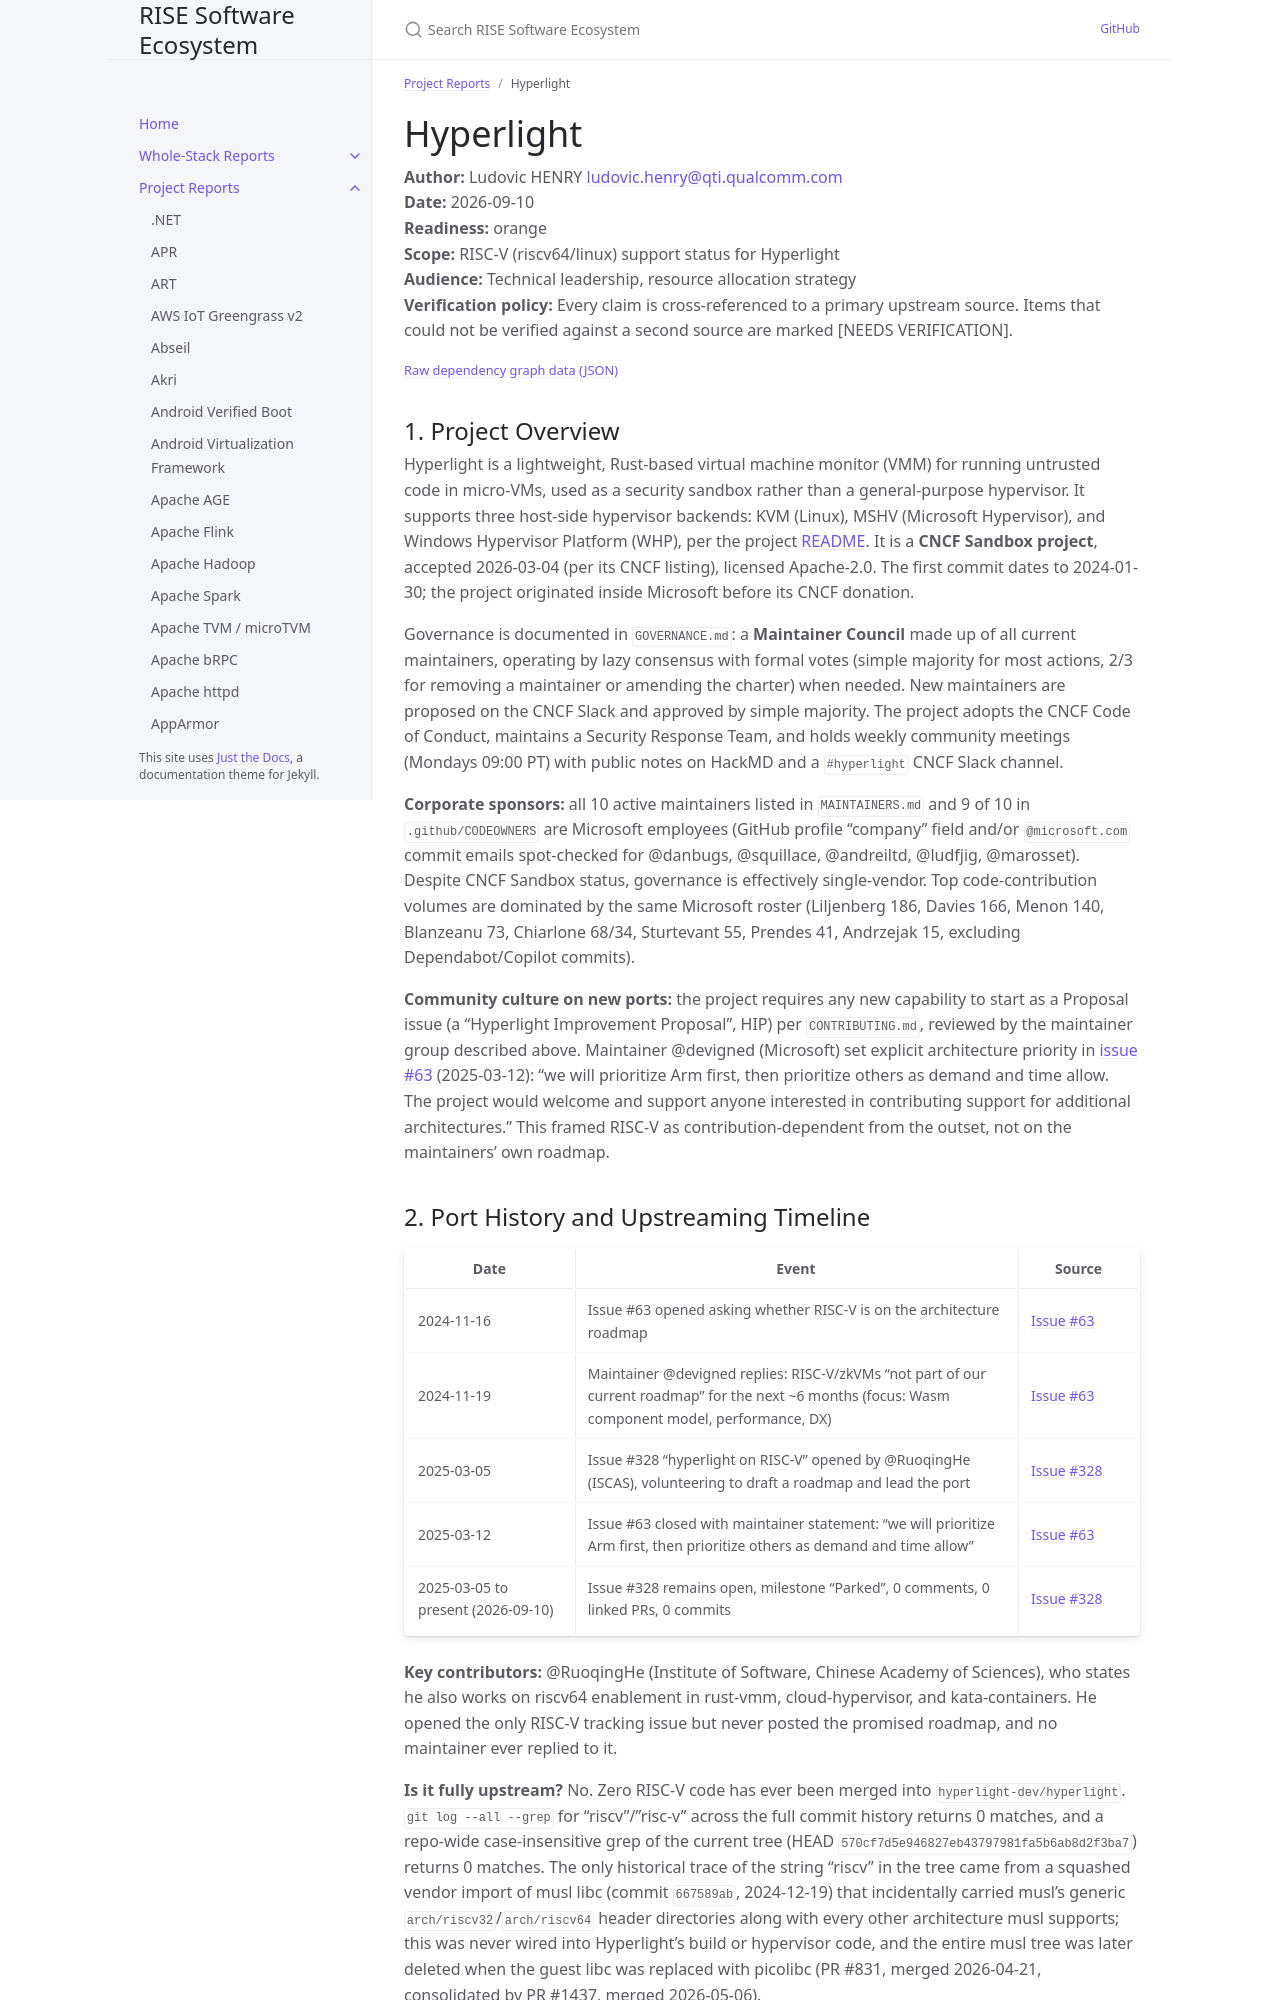

repository: riseproject-dev/sw-ecosystem · page: project-reports/hyperlight.html · generator: jekyll

---
title: Hyperlight
parent: Project Reports
color: orange
dependencies:
  - name: Rust
    relation: build-dependency
    criticality: critical
  - name: libc (Rust crate)
    relation: runtime-dependency
    criticality: critical
  - name: cc
    relation: build-dependency
    criticality: critical
  - name: goblin
    relation: runtime-dependency
    criticality: critical
  - name: picolibc
    relation: runtime-dependency
    criticality: critical
  - name: vmm-sys-util
    relation: runtime-dependency
    criticality: critical
  - name: kvm-ioctls
    relation: runtime-dependency
    criticality: critical
  - name: kvm-bindings
    relation: runtime-dependency
    criticality: critical
  - name: seccompiler
    relation: runtime-dependency
    criticality: critical
  - name: Linux kernel
    relation: runtime-dependency
    criticality: critical
---

# Hyperlight

**Author:** Ludovic HENRY <ludovic.henry@qti.qualcomm.com><br/>
**Date:** 2026-09-10<br/>
**Readiness:** orange<br/>
**Scope:** RISC-V (riscv64/linux) support status for Hyperlight<br/>
**Audience:** Technical leadership, resource allocation strategy<br/>
**Verification policy:** Every claim is cross-referenced to a primary upstream source. Items that could not be verified against a second source are marked [NEEDS VERIFICATION].<br/>

{% include dependency-graph.html slug="dependencies" subset="hyperlight" %}

## 1. Project Overview

Hyperlight is a lightweight, Rust-based virtual machine monitor (VMM) for running untrusted code in micro-VMs, used as a security sandbox rather than a general-purpose hypervisor. It supports three host-side hypervisor backends: KVM (Linux), MSHV (Microsoft Hypervisor), and Windows Hypervisor Platform (WHP), per the project [README](https://github.com/hyperlight-dev/hyperlight). It is a **CNCF Sandbox project**, accepted 2026-03-04 (per its CNCF listing), licensed Apache-2.0. The first commit dates to 2024-01-30; the project originated inside Microsoft before its CNCF donation.

Governance is documented in `GOVERNANCE.md`: a **Maintainer Council** made up of all current maintainers, operating by lazy consensus with formal votes (simple majority for most actions, 2/3 for removing a maintainer or amending the charter) when needed. New maintainers are proposed on the CNCF Slack and approved by simple majority. The project adopts the CNCF Code of Conduct, maintains a Security Response Team, and holds weekly community meetings (Mondays 09:00 PT) with public notes on HackMD and a `#hyperlight` CNCF Slack channel.

**Corporate sponsors:** all 10 active maintainers listed in `MAINTAINERS.md` and 9 of 10 in `.github/CODEOWNERS` are Microsoft employees (GitHub profile "company" field and/or `@microsoft.com` commit emails spot-checked for @danbugs, @squillace, @andreiltd, @ludfjig, @marosset). Despite CNCF Sandbox status, governance is effectively single-vendor. Top code-contribution volumes are dominated by the same Microsoft roster (Liljenberg 186, Davies 166, Menon 140, Blanzeanu 73, Chiarlone 68/34, Sturtevant 55, Prendes 41, Andrzejak 15, excluding Dependabot/Copilot commits).

**Community culture on new ports:** the project requires any new capability to start as a Proposal issue (a "Hyperlight Improvement Proposal", HIP) per `CONTRIBUTING.md`, reviewed by the maintainer group described above. Maintainer @devigned (Microsoft) set explicit architecture priority in [issue #63](https://github.com/hyperlight-dev/hyperlight/issues/63) (2025-03-12): "we will prioritize Arm first, then prioritize others as demand and time allow. The project would welcome and support anyone interested in contributing support for additional architectures." This framed RISC-V as contribution-dependent from the outset, not on the maintainers' own roadmap.
